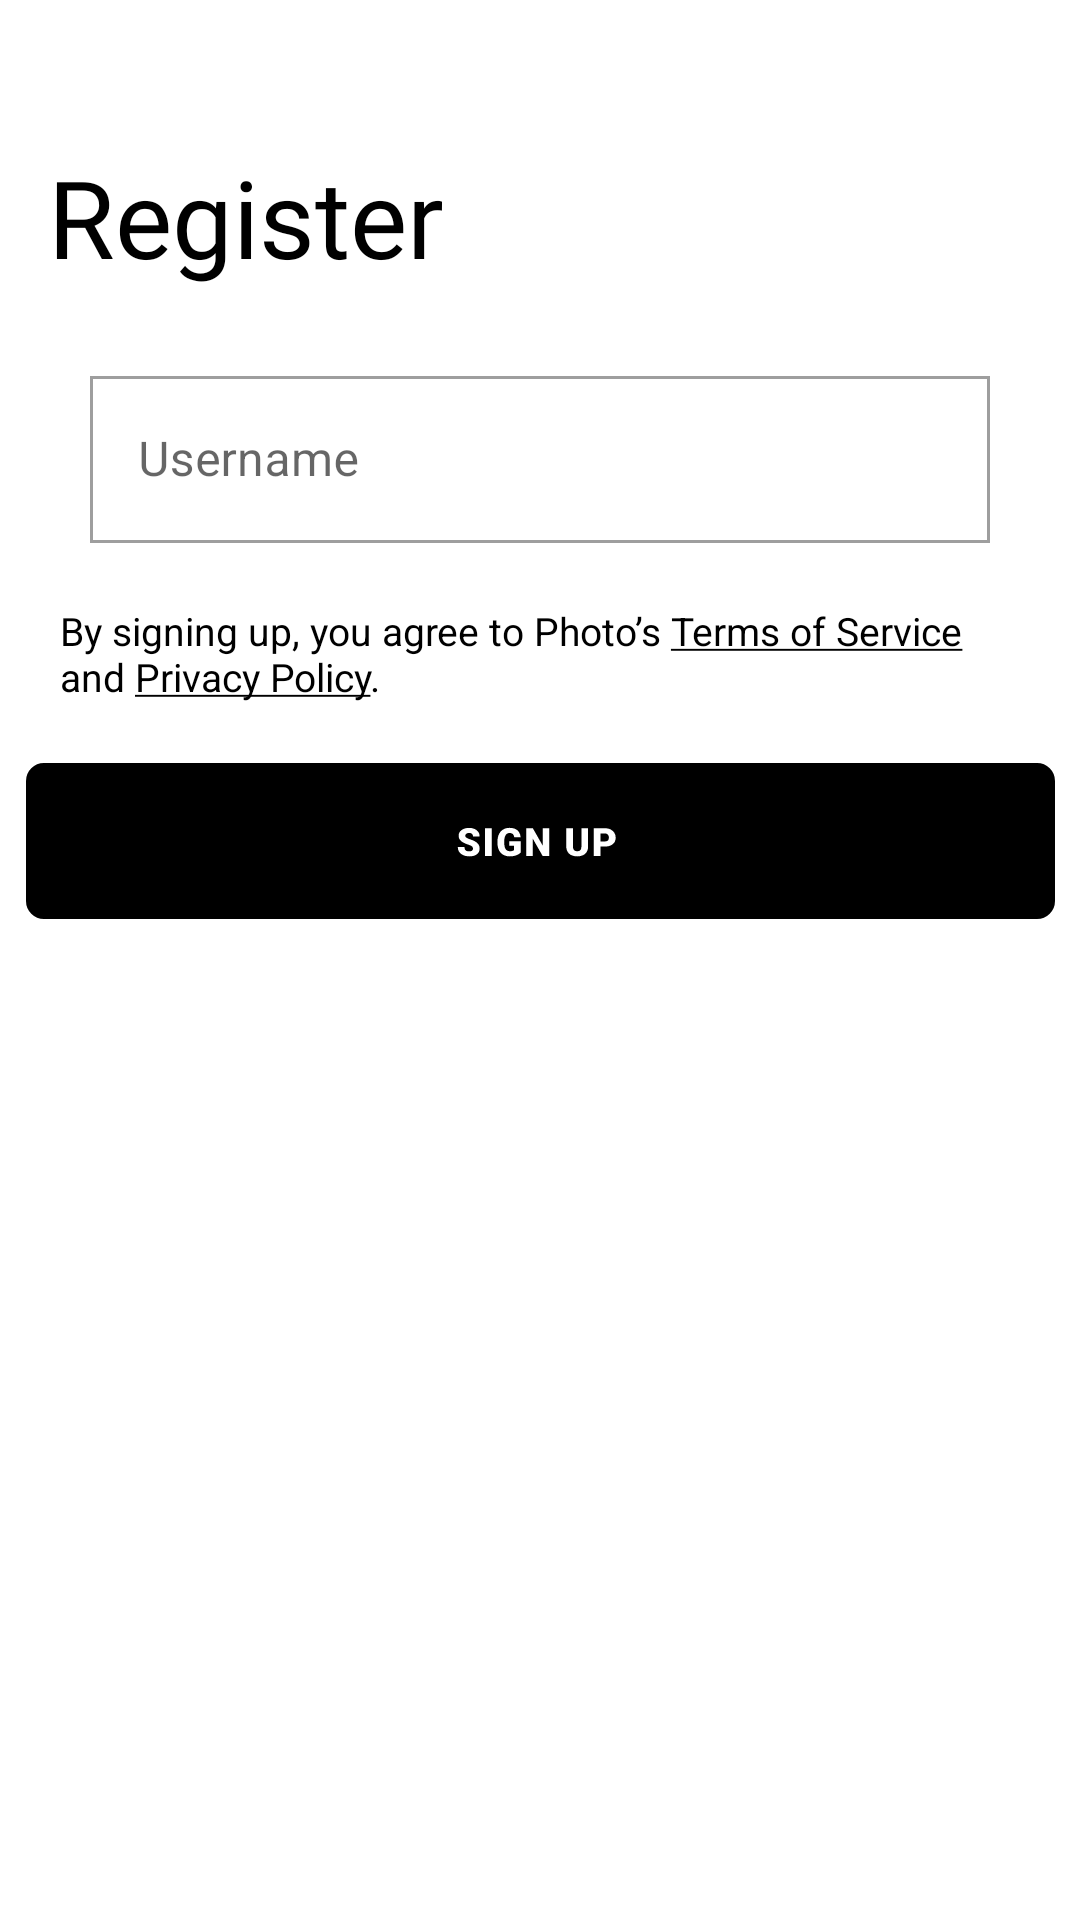

Here is an Android app screen rendered from its layout file. Give the layout XML and the strings, colors and styles it references.
<!-- AndroidManifest.xml: application theme Theme.TBC_Course_6 -->
<!-- res/layout/fragment_register_end.xml -->
<?xml version="1.0" encoding="utf-8"?>
<androidx.constraintlayout.widget.ConstraintLayout xmlns:android="http://schemas.android.com/apk/res/android"
    xmlns:tools="http://schemas.android.com/tools"
    android:layout_width="match_parent"
    tools:context=".authorizationFragment.RegisterEndFragment"
    android:layout_height="match_parent"
    xmlns:app="http://schemas.android.com/apk/res-auto">



    <TextView
        android:id="@+id/textViewRegister"
        android:layout_width="wrap_content"
        android:layout_height="wrap_content"
        android:layout_marginStart="16dp"
        android:layout_marginTop="48dp"
        android:fontFamily="@font/comfortaa"
        android:text="Register"
        android:textColor="@color/black"
        android:textSize="36sp"
        app:layout_constraintStart_toStartOf="parent"
        app:layout_constraintTop_toTopOf="parent" />



    <com.google.android.material.textfield.TextInputLayout
        android:id="@+id/usernameInputLayout"
        style="@style/Widget.MaterialComponents.TextInputLayout.OutlinedBox"
        android:layout_width="match_parent"
        android:layout_height="wrap_content"
        android:layout_marginHorizontal="30dp"
        android:layout_marginTop="120dp"
        android:hint="@string/username"
        app:boxCornerRadiusBottomEnd="0dp"
        app:boxCornerRadiusBottomStart="0dp"
        app:boxCornerRadiusTopEnd="0dp"
        app:boxCornerRadiusTopStart="0dp"
        app:errorEnabled="true"
        app:layout_constraintEnd_toEndOf="parent"
        app:layout_constraintHorizontal_bias="0.0"
        app:layout_constraintStart_toStartOf="parent"
        app:layout_constraintTop_toTopOf="parent">

        <com.google.android.material.textfield.TextInputEditText
            android:id="@+id/usernameEditText"
            android:layout_width="match_parent"
            android:layout_height="wrap_content"
            android:inputType="text"
            android:singleLine="true" />

    </com.google.android.material.textfield.TextInputLayout>


    <androidx.appcompat.widget.AppCompatButton
        android:id="@+id/registerEndSignUpButton"
        android:layout_width="wrap_content"
        android:layout_height="wrap_content"
        android:layout_alignParentStart="true"
        android:layout_alignParentTop="true"
        android:layout_marginTop="20dp"
        android:background="@drawable/sign_up_button"
        android:contentDescription="@string/sign_up"
        android:foreground="?android:attr/selectableItemBackground"
        app:layout_constraintEnd_toEndOf="parent"
        app:layout_constraintStart_toStartOf="parent"
        app:layout_constraintTop_toBottomOf="@+id/textView_button" />

    <TextView
        android:id="@+id/textView_button"
        android:layout_width="0dp"
        android:layout_height="wrap_content"
        android:layout_marginStart="20dp"
        android:layout_marginEnd="20dp"
        android:text="@string/terms_of_service"
        android:textColor="@color/black"
        android:textSize="13sp"
        app:layout_constraintEnd_toEndOf="parent"
        app:layout_constraintStart_toStartOf="parent"
        app:layout_constraintTop_toBottomOf="@+id/usernameInputLayout" />

    <androidx.appcompat.widget.AppCompatButton
        android:id="@+id/backBtn"
        android:layout_width="14dp"
        android:layout_height="14dp"
        android:layout_alignParentTop="true"
        android:layout_marginStart="16dp"
        android:layout_marginBottom="16dp"
        android:background="@drawable/back_btn"
        app:layout_constraintBottom_toTopOf="@+id/textViewRegister"
        app:layout_constraintStart_toStartOf="parent" />


</androidx.constraintlayout.widget.ConstraintLayout>
<!-- resources referenced by this layout -->
<resources>
  <color name="black">#FF000000</color>
  <!-- drawable sign_up_button: vector/xml drawable (drawable, 4484 chars, omitted) -->
  <string name="sign_up">SIGN UP</string>
  <string name="terms_of_service">By signing up, you agree to Photo’s <u>Terms of Service</u> and <u>Privacy Policy</u>.</string>
  <string name="username">Username</string>
  <style name="Theme.TBC_Course_6" parent="Theme.MaterialComponents.DayNight.NoActionBar">
          
          <item name="colorPrimary">@color/main</item>
          <item name="colorPrimaryVariant">@color/purple_700</item>
          <item name="colorOnPrimary">@color/white</item>
          
          <item name="colorSecondary">@color/teal_200</item>
          <item name="colorSecondaryVariant">@color/teal_700</item>
          <item name="colorOnSecondary">@color/black</item>
          
          <item name="android:statusBarColor" tools:targetApi="l">?attr/colorPrimaryVariant</item>
          
      </style>
  <color name="main">#49565A</color>
  <color name="purple_700">#FF3700B3</color>
  <color name="white">#FFFFFFFF</color>
  <color name="teal_200">#FF03DAC5</color>
  <color name="teal_700">#FF018786</color>
</resources>
